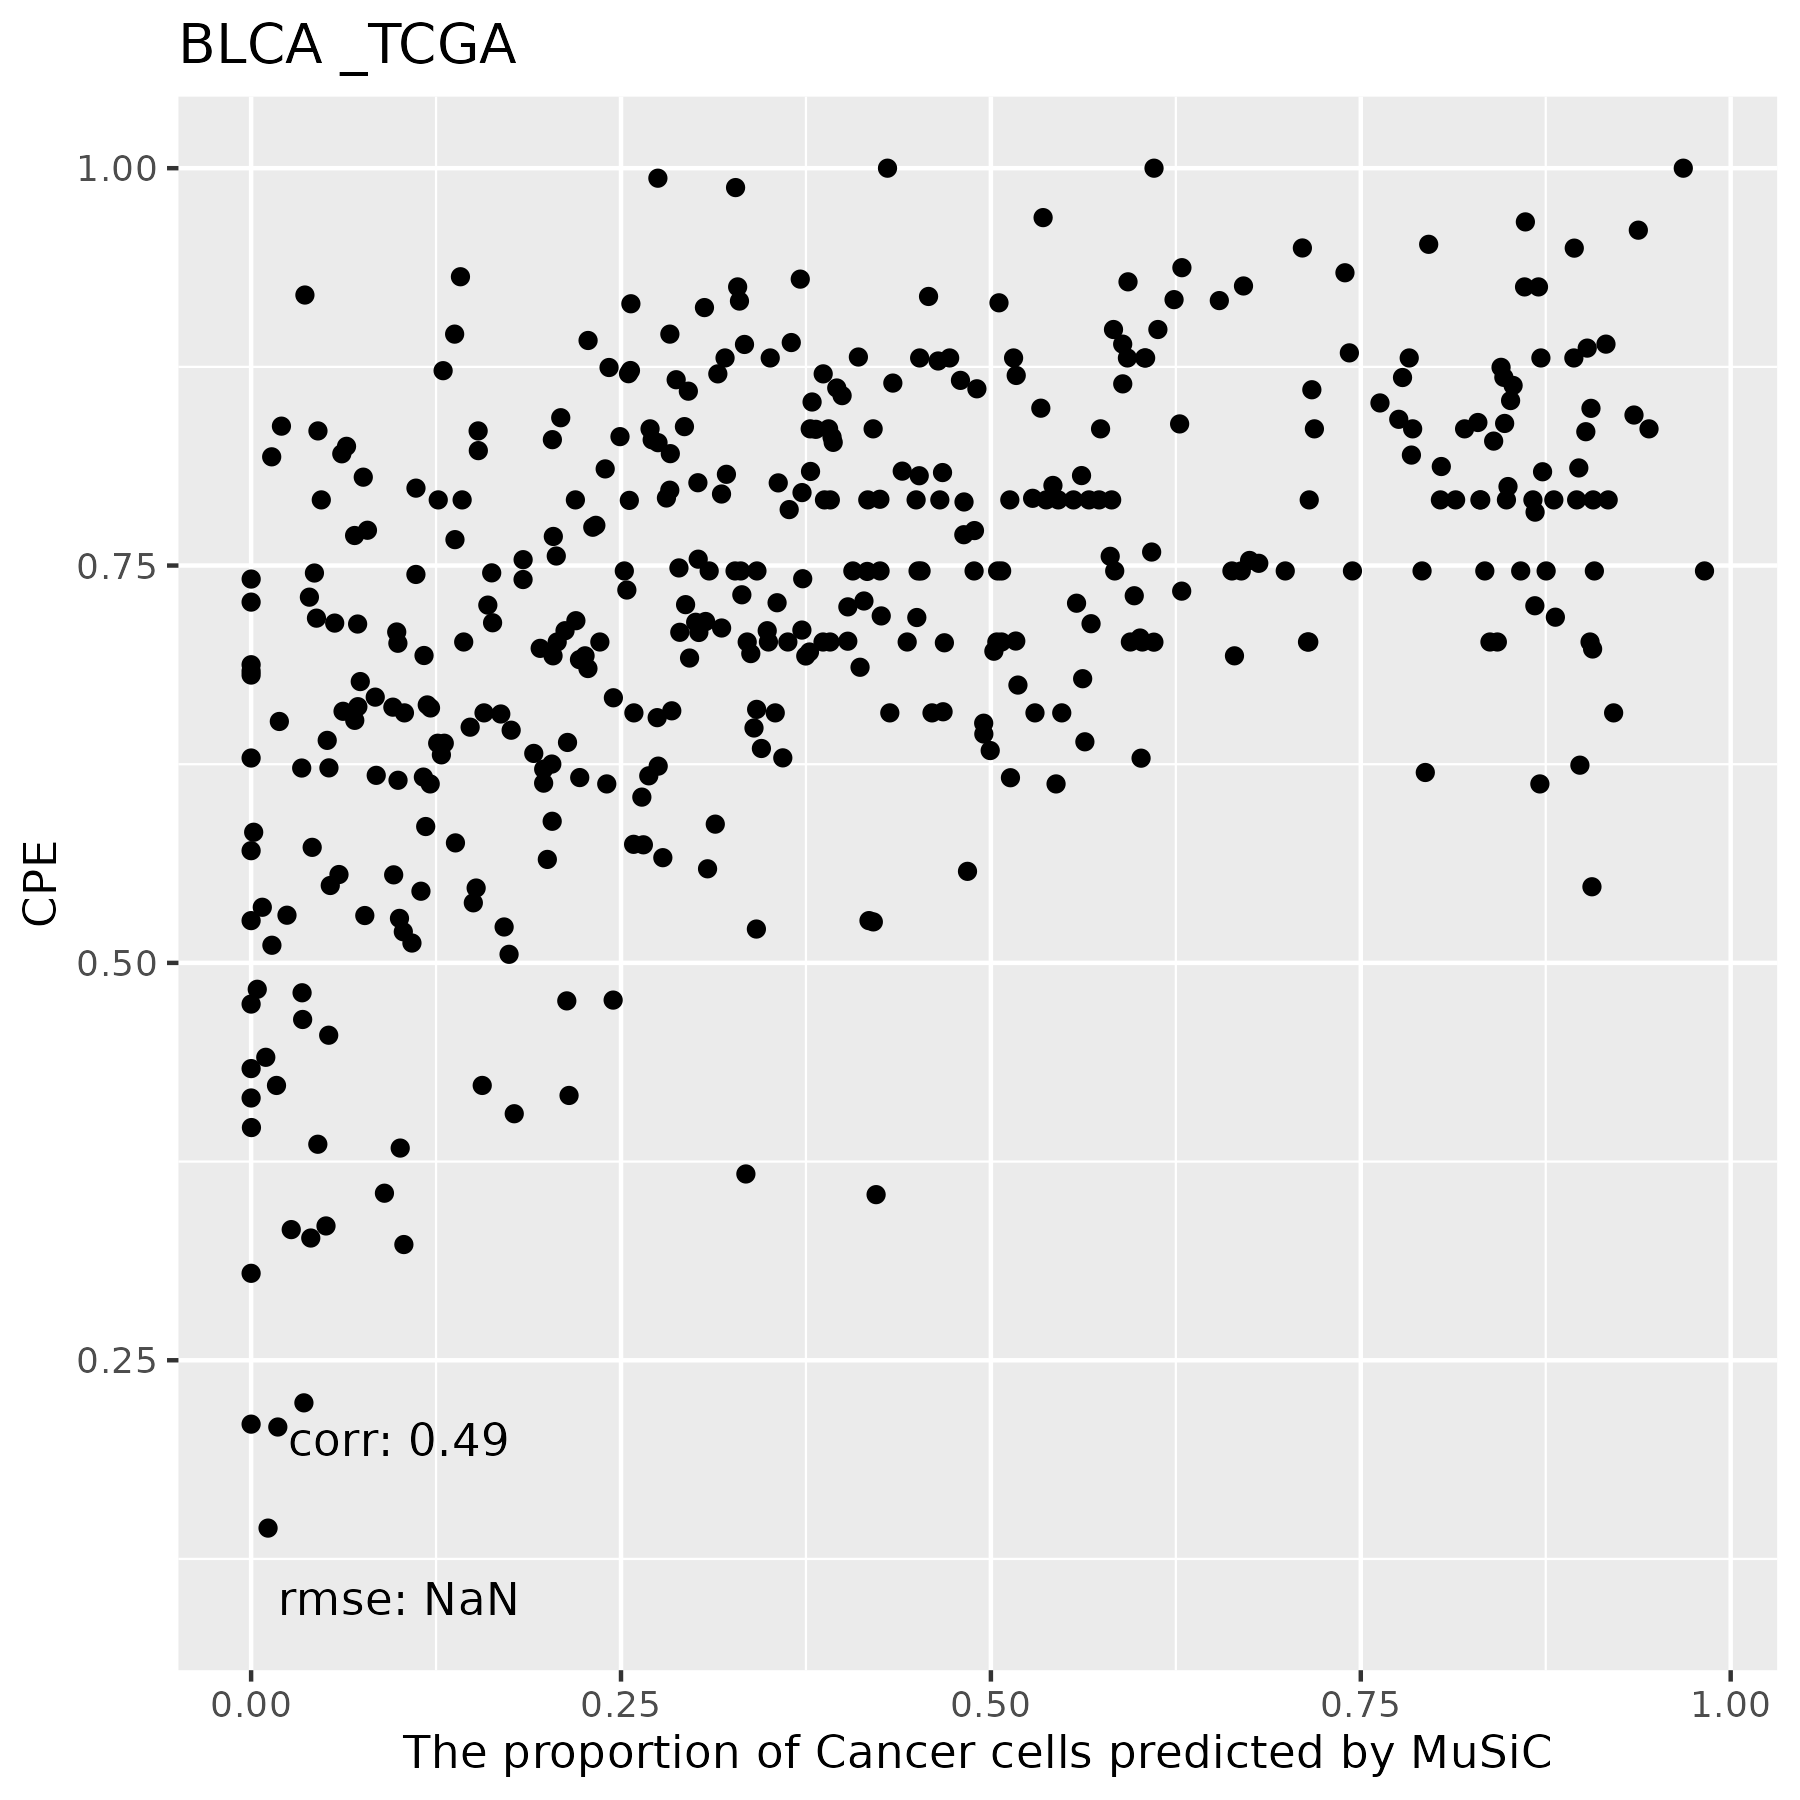

Source data for this figure (header and first rows):
, Cancer Cells, B Cells, T Cells, Myeloid cells, Mast Cells, Fibroblasts, Endothelial Cells
TCGA.HQ.A5NE.01A, 0.2587, 0, 0, 0, 0, 0.2522, 0.4891
TCGA.FD.A5BT.01A, 0, 0, 0, 0.09258, 0, 0.7813, 0.1261
TCGA.DK.A3IQ.01A, 0, 0, 0, 0, 0, 0.9675, 0.03248
TCGA.ZF.AA4X.01A, 0.9172, 0, 0, 0, 0, 0, 0.0828
TCGA.GD.A3OQ.01A, 0.2277, 0, 0, 0, 0, 0.2659, 0.5063
TCGA.ZF.AA51.01A, 0.4317, 9.39526986843745e-05, 0, 0.0216, 0, 0.2422, 0.3045
TCGA.FD.A3SS.01A, 0.6039, 0, 0, 0.002433, 0, 0.1774, 0.2163
TCGA.DK.AA71.01A, 0.3288, 0.0015, 0, 0, 0, 0.2284, 0.4413
TCGA.4Z.AA83.01A, 0.5816, 0, 0, 0, 0, 0.07182, 0.3466
TCGA.ZF.A9R4.01A, 0.4259, 0, 0, 0, 0, 0.006798, 0.5673
TCGA.BT.A20P.01A, 0.5353, 0, 0, 0.007487, 0, 0.1082, 0.3491
TCGA.HQ.A2OE.01A, 0.3779, 0.003709, 0, 0, 0, 0.04638, 0.572
TCGA.R3.A69X.01A, 0.191, 0, 0, 0.08349, 9.18309014558056e-05, 0.3424, 0.383
TCGA.BT.A3PH.01A, 0.4643, 0, 0, 0.001447, 0, 0.1993, 0.3349
TCGA.UY.A9PA.01A, 0.3064, 0, 0, 0, 0, 0.01367, 0.6799
TCGA.BL.A13J.01B, 0.05649, 0, 0, 0, 0, 0.5513, 0.3922
TCGA.CF.A3MI.01A, 0.9157, 0, 0, 0, 0, 0.005904, 0.07839
TCGA.XF.AAMW.01A, 0.1626, 0, 0.0008977, 0, 0, 0.1915, 0.645
TCGA.H4.A2HQ.01A, 0.2556, 0, 0, 0, 0, 0.05085, 0.6935
TCGA.HQ.A5ND.01A, 0.4168, 0, 0, 0, 0, 0.02706, 0.5561
TCGA.K4.A6FZ.01A, 0.2093, 0.0015, 0.003271, 0.00551, 0, 0.04158, 0.7389
TCGA.DK.A3IV.01A, 0.1954, 0.0004055, 0.00408, 0.02039, 0, 0.02406, 0.7557
TCGA.E7.A3X6.01A, 0.2807, 0, 0.00341, 0.002883, 0, 0.05839, 0.6546
TCGA.BT.A42F.01A, 0.4224, 0, 0, 0.03519, 0, 0.1206, 0.4218
TCGA.UY.A8OB.01A, 0.1536, 0, 0.004886, 0.001193, 0, 0.054, 0.7864
TCGA.DK.A1A3.01A, 0.2751, 0, 0, 0.05468, 0, 0.4013, 0.2689
TCGA.DK.AA6X.01A, 0.4516, 0, 0, 0, 0, 0.1117, 0.4367
TCGA.G2.A3IE.01A, 0.9056, 0, 0, 0, 0, 0.0212, 0.07323
TCGA.FD.A5BU.01A, 0.03419, 0, 0, 0.0816, 0, 0.5056, 0.3786
TCGA.C4.A0EZ.01A, 0.1415, 0, 0, 0, 0, 0.2224, 0.6361
TCGA.FD.A3B3.01A, 0.04032, 0.0001858, 0.003687, 0.04242, 0.0005362, 0.4044, 0.5085
TCGA.FD.A5BZ.01A, 0.04743, 0, 0, 0, 0, 0.829, 0.1235
TCGA.C4.A0F7.01A, 0.4721, 0, 0, 0, 0, 0.1638, 0.3641
TCGA.XF.AAMR.01A, 0.09841, 0, 0, 0.02345, 0.002018, 0.4909, 0.3852
TCGA.XF.AAN7.01A, 0, 0, 0, 0, 0, 0.6037, 0.3963
TCGA.UY.A8OD.01A, 0.5168, 0, 0, 0.01031, 0, 0.3423, 0.1306
TCGA.FD.A3SP.01A, 0.02424, 0, 0, 0.03415, 0.0001172, 0.6707, 0.2708
TCGA.DK.A2HX.01A, 0.07863, 0, 0, 0, 0, 0.6488, 0.2726
TCGA.CF.A8HX.01A, 0.9448, 0, 0, 0, 0, 0.0176, 0.0376
TCGA.E7.A85H.01A, 0.7757, 0, 0, 0, 0, 0.131, 0.09332
TCGA.ZF.A9RL.01A, 0.8581, 0, 0, 0, 0, 0, 0.1419
TCGA.UY.A9PB.01A, 0.01405, 0, 0, 0.06763, 0, 0.4817, 0.4366
TCGA.GV.A3JV.01A, 0.283, 0, 0, 0.001924, 0, 0.2779, 0.4372
TCGA.GD.A6C6.01A, 0.2567, 0.1418, 0, 0, 0, 0.1349, 0.4666
TCGA.XF.A9SW.01A, 0.1164, 0, 0, 0.0005066, 0.0002821, 0.605, 0.2778
TCGA.GV.A3QI.01A, 0.4301, 0, 0, 0, 0, 0.04051, 0.5294
TCGA.UY.A9PE.01A, 0.6046, 0, 0, 0, 0, 0.2153, 0.1801
TCGA.E7.A97P.01A, 0.121, 0, 0, 0.01042, 0, 0.1607, 0.7078
TCGA.G2.AA3D.01A, 0.8981, 0, 0, 0, 0, 0.0132, 0.08872
TCGA.BL.A3JM.01A, 0.2955, 0, 0.002408, 0, 0, 0.1839, 0.5182
TCGA.GV.A3JZ.01A, 0.3934, 0, 0, 0, 0, 0.2522, 0.3544
TCGA.ZF.A9R5.01A, 0.3415, 0.00233, 0.01708, 0, 0, 0.02968, 0.6094
TCGA.UY.A9PH.01A, 0.3344, 0, 0.00392, 0.05049, 0, 0.1356, 0.4756
TCGA.E7.A7XN.01A, 0.3628, 0, 0, 0.04518, 0, 0.006743, 0.5853
TCGA.XF.A9T8.01A, 0.1502, 0, 0.004775, 0.06121, 0, 0.1751, 0.6087
TCGA.DK.A3X1.01A, 0.9079, 0, 0, 0, 0, 0.03982, 0.05231
TCGA.E5.A4TZ.01A, 0.3419, 0, 0, 0, 0, 0.04451, 0.6136
TCGA.XF.AAN3.01A, 0.2063, 0, 0, 0.06552, 0, 0.4929, 0.2353
TCGA.E7.A7DV.01A, 0.05062, 0, 0, 0.1609, 0, 0.1314, 0.6571
TCGA.BT.A20O.01A, 0, 0, 0.003655, 0.2362, 0.003179, 0.2148, 0.5421
... 348 more rows
